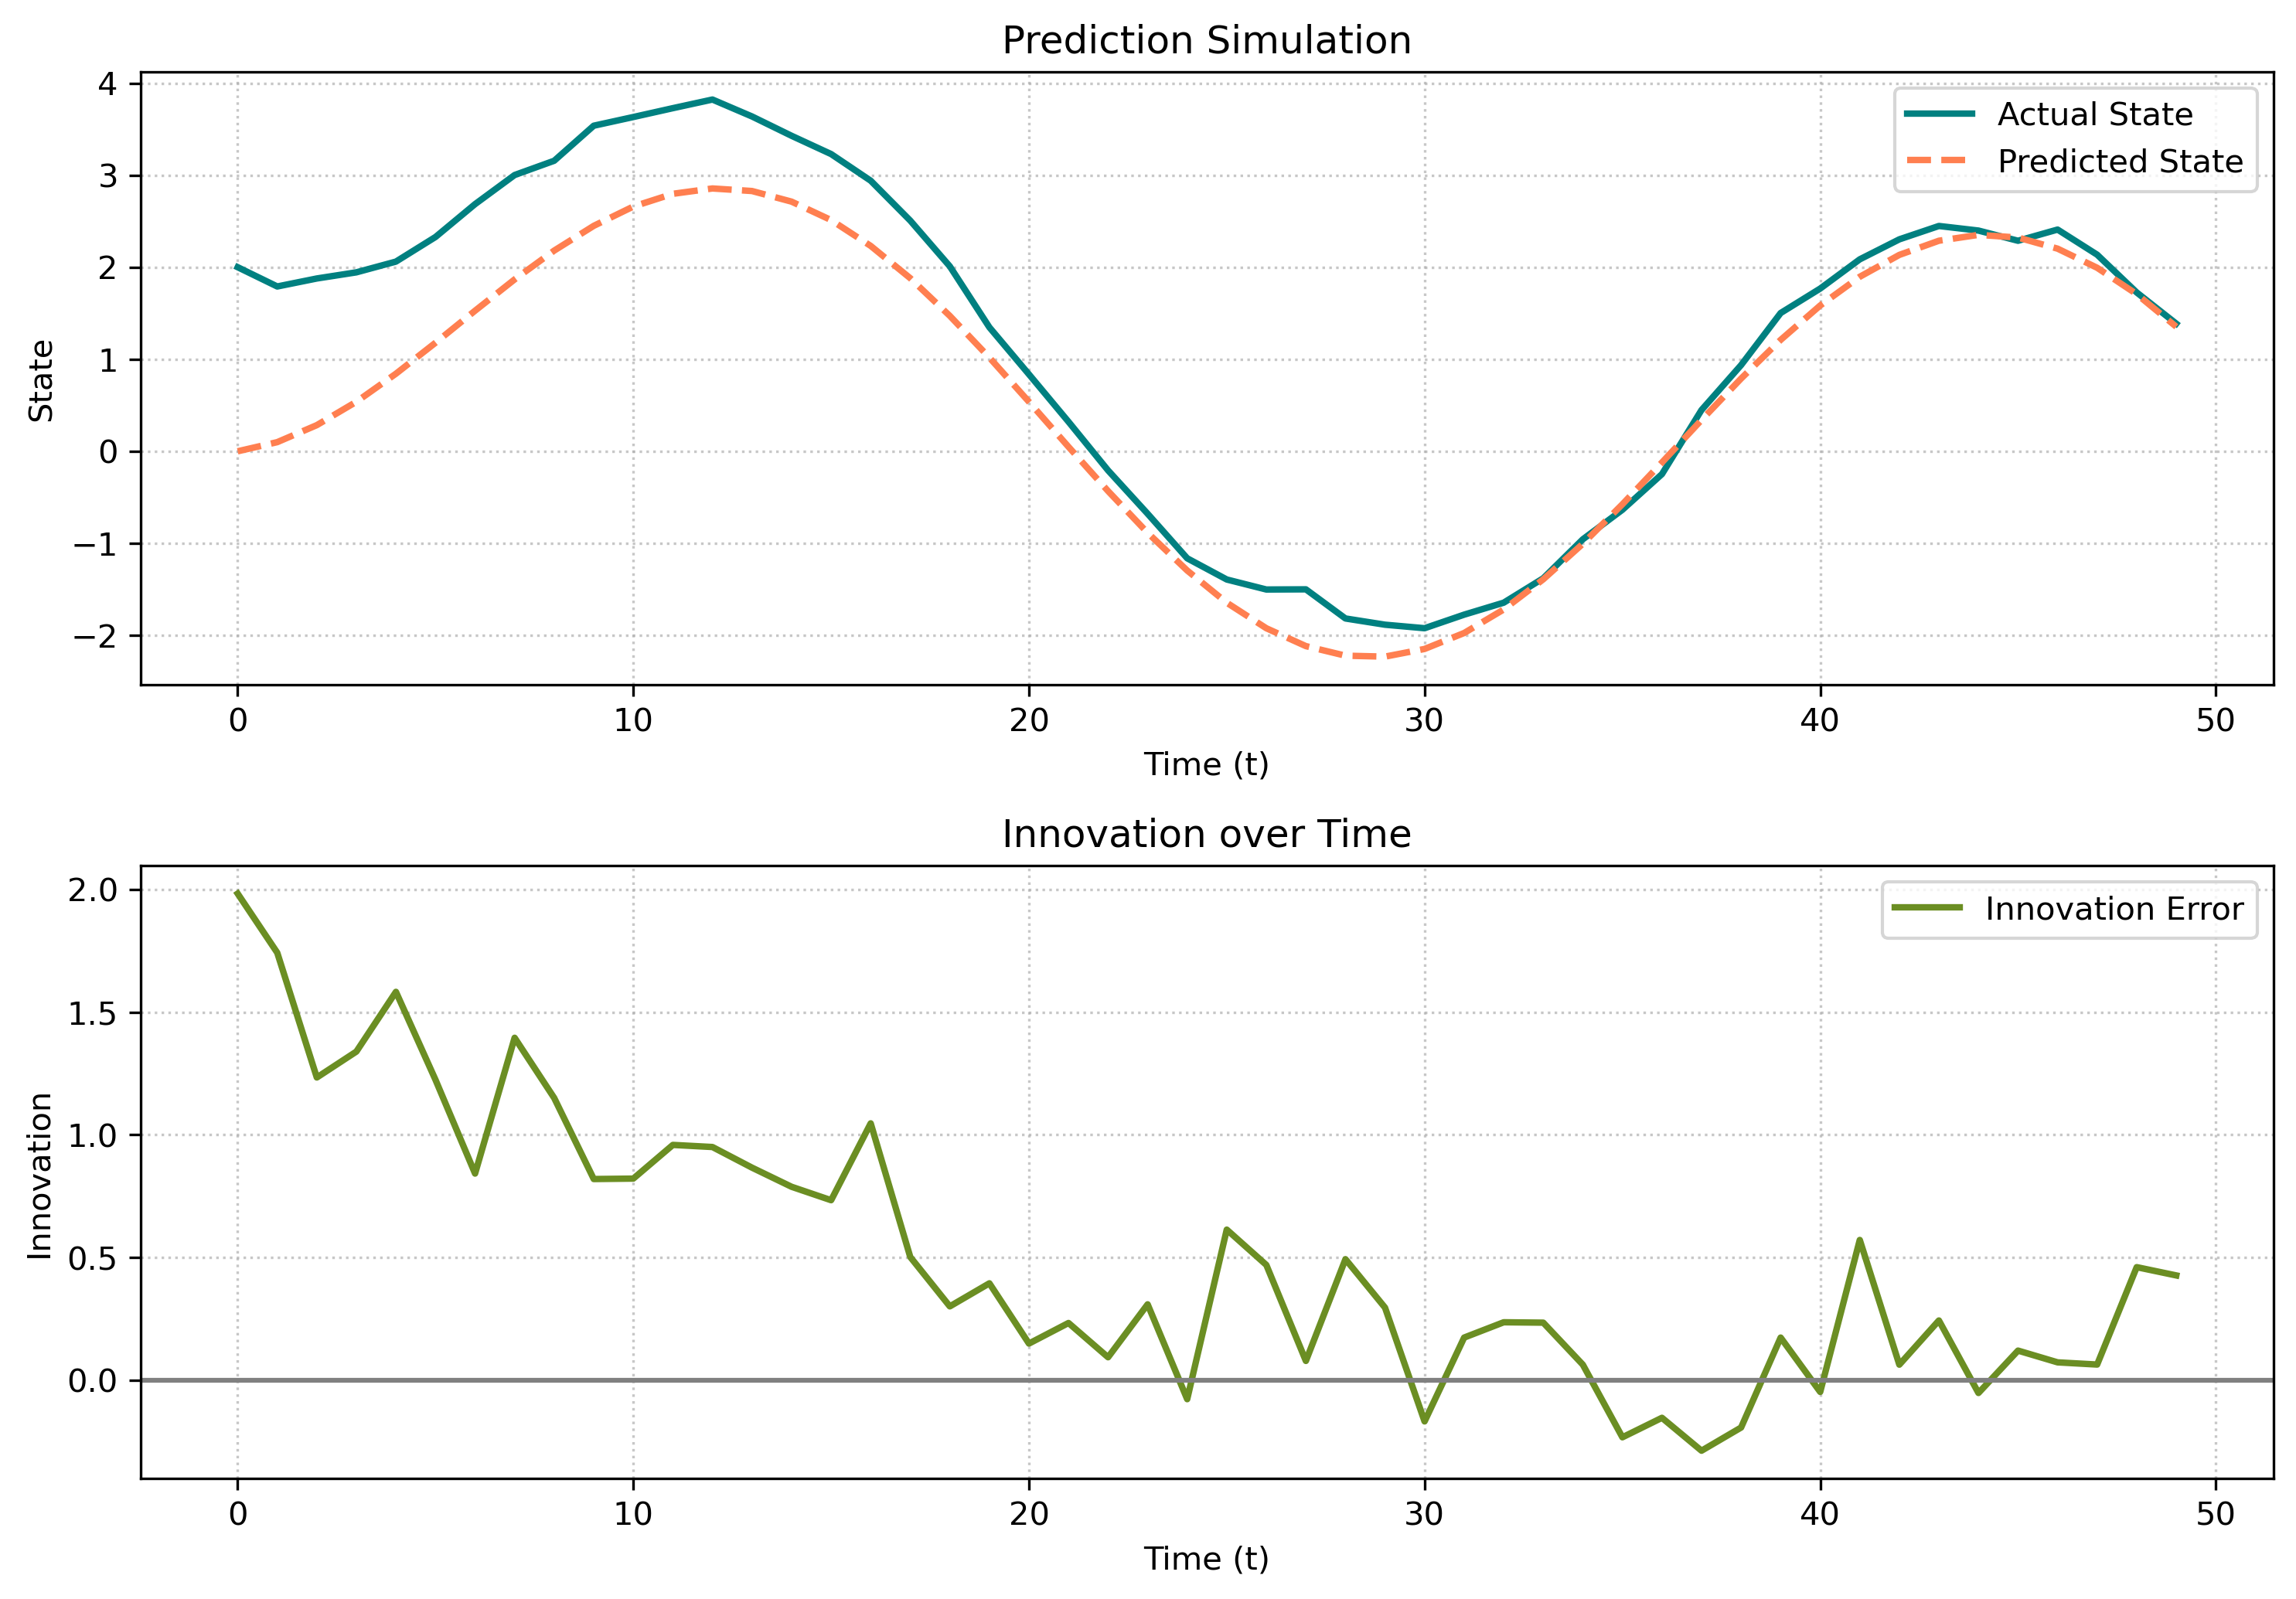

Generate this figure with Python:
import numpy as np
import matplotlib.pyplot as plt

a_val = 0.9
b_val = 0.5
c_val = 1.0

steps = 50
t_arr = np.arange(steps)
ctrl = np.sin(0.2 * t_arr)

w_err = np.random.normal(0, 0.1, steps)
v_err = np.random.normal(0, 0.2, steps)

real_x = np.zeros(steps)
meas_y = np.zeros(steps)

real_x[0] = 2.0
meas_y[0] = c_val * real_x[0] + v_err[0]

for i in range(1, steps):
    real_x[i] = a_val * real_x[i-1] + b_val * ctrl[i] + w_err[i]
    meas_y[i] = c_val * real_x[i] + v_err[i]

est_x = np.zeros(steps)
est_x[0] = 0.0 

for i in range(1, steps):
    est_x[i] = a_val * est_x[i-1] + b_val * ctrl[i]

innov_err = np.zeros(steps)

for i in range(steps):
    innov_err[i] = meas_y[i] - c_val * est_x[i]

plt.figure(figsize=(10, 7))

plt.subplot(2, 1, 1)
plt.plot(t_arr, real_x, label='Actual State', color='teal', linewidth=2)
plt.plot(t_arr, est_x, label='Predicted State', color='coral', linestyle='--', linewidth=2)
plt.title('Prediction Simulation')
plt.xlabel('Time (t)')
plt.ylabel('State')
plt.legend()
plt.grid(True, linestyle=':', alpha=0.7)

plt.subplot(2, 1, 2)
plt.plot(t_arr, innov_err, label='Innovation Error', color='olivedrab', linewidth=2)
plt.axhline(0, color='gray', linestyle='-', linewidth=1.5)
plt.title('Innovation over Time')
plt.xlabel('Time (t)')
plt.ylabel('Innovation')
plt.legend()
plt.grid(True, linestyle=':', alpha=0.7)

plt.tight_layout()
plt.savefig('ex2.png', dpi=300, bbox_inches='tight')
plt.show()
